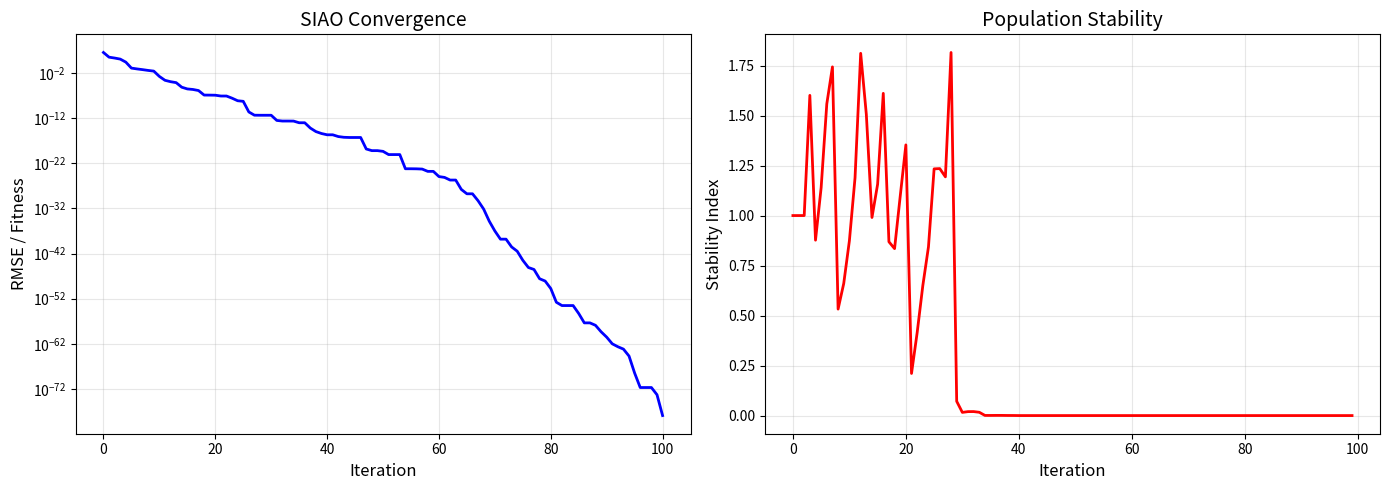

This figure's Python source:
"""
Self-Improved Aquila Optimizer (SIAO)

An enhanced version of the Aquila Optimizer with chaotic maps
for improved exploration-exploitation balance.

Improvements over standard AO:
1. Chaotic Quality Function using:
   - Logistic chaos map
   - Exponential decay
   - Gaussian-chaotic map
2. Self-improved search mechanism
3. RMSE-based objective function
4. Convergence tracking and stability analysis

Author: Optimization Algorithm Expert
"""

import logging
from typing import Tuple, Optional, List, Callable, Dict
import numpy as np
from scipy.special import gamma as scipy_gamma
import warnings

logging.basicConfig(
    level=logging.INFO,
    format='%(asctime)s - %(levelname)s - %(message)s'
)
logger = logging.getLogger(__name__)

warnings.filterwarnings('ignore')


# =============================================================================
# Chaotic Maps
# =============================================================================

class ChaoticMaps:
    """
    Collection of chaotic maps for Quality Function enhancement.
    """
    
    @staticmethod
    def logistic_map(x: float, r: float = 4.0) -> float:
        """
        Logistic chaos map.
        
        x_{n+1} = r * x_n * (1 - x_n)
        
        Args:
            x: Current value in [0, 1]
            r: Control parameter (typically 4 for full chaos)
        
        Returns:
            Next chaotic value
        """
        return r * x * (1 - x)
    
    @staticmethod
    def logistic_sequence(length: int, x0: float = 0.7, r: float = 4.0) -> np.ndarray:
        """Generate sequence of logistic map values."""
        seq = np.zeros(length)
        seq[0] = x0
        for i in range(1, length):
            seq[i] = ChaoticMaps.logistic_map(seq[i-1], r)
        return seq
    
    @staticmethod
    def exponential_decay(t: int, t_max: int, alpha: float = 2.0) -> float:
        """
        Exponential decay function.
        
        D(t) = exp(-alpha * t / t_max)
        
        Args:
            t: Current iteration
            t_max: Maximum iterations
            alpha: Decay rate
        
        Returns:
            Decay factor
        """
        return np.exp(-alpha * t / t_max)
    
    @staticmethod
    def gaussian_chaotic(x: float, mu: float = 0.0, sigma: float = 1.0) -> float:
        """
        Gaussian-chaotic map (Eq. 17-19).
        
        Combines Gaussian distribution with chaotic perturbation.
        
        Args:
            x: Input value
            mu: Mean
            sigma: Standard deviation
        
        Returns:
            Gaussian-chaotic value
        """
        # Gaussian component
        gaussian = np.exp(-((x - mu) ** 2) / (2 * sigma ** 2))
        
        # Chaotic perturbation
        chaos = ChaoticMaps.logistic_map(np.abs(x) % 1)
        
        # Combined (Eq. 19)
        return gaussian * chaos + (1 - gaussian) * x
    
    @staticmethod
    def chaotic_quality_function(
        t: int,
        t_max: int,
        chaos_value: float,
        method: str = 'combined'
    ) -> float:
        """
        Enhanced Quality Function with chaotic maps.
        
        Args:
            t: Current iteration
            t_max: Maximum iterations
            chaos_value: Current chaotic sequence value
            method: 'logistic', 'exponential', 'gaussian', or 'combined'
        
        Returns:
            Quality function value
        """
        if method == 'logistic':
            # Logistic chaos-based QF
            return t ** (2 * chaos_value - 1) / (1 - t_max) ** 2
        
        elif method == 'exponential':
            # Exponential decay QF
            decay = ChaoticMaps.exponential_decay(t, t_max)
            return decay * (2 * np.random.random() - 1)
        
        elif method == 'gaussian':
            # Gaussian-chaotic QF
            gc = ChaoticMaps.gaussian_chaotic(chaos_value)
            return gc * t ** (2 * gc - 1)
        
        else:  # 'combined'
            # Combined strategy (Eq. 17-19)
            logistic = ChaoticMaps.logistic_map(chaos_value)
            decay = ChaoticMaps.exponential_decay(t, t_max)
            gaussian = ChaoticMaps.gaussian_chaotic(logistic)
            
            # Weighted combination
            w1, w2, w3 = 0.4, 0.3, 0.3
            combined = w1 * logistic + w2 * decay + w3 * gaussian
            
            return t ** (2 * combined - 1) / max((1 - t_max) ** 2, 1e-10)


# =============================================================================
# Self-Improved Aquila Optimizer (SIAO)
# =============================================================================

class SelfImprovedAquilaOptimizer:
    """
    Self-Improved Aquila Optimizer (SIAO).
    
    Enhanced AO with chaotic quality functions for:
    - Better exploration-exploitation balance
    - Faster convergence
    - Improved stability
    
    Hunting Strategies:
    1. Expanded Exploration (High soar with vertical stoop)
    2. Narrowed Exploration (Contour flight with Levy)
    3. Expanded Exploitation (Low flight with slow descent)
    4. Narrowed Exploitation (Walk and grab prey)
    """
    
    def __init__(
        self,
        objective_func: Callable,
        dim: int,
        lb: np.ndarray,
        ub: np.ndarray,
        pop_size: int = 30,
        max_iter: int = 100,
        chaos_method: str = 'combined',
        minimize: bool = True
    ):
        """
        Initialize SIAO.
        
        Args:
            objective_func: Function to optimize
            dim: Number of dimensions
            lb: Lower bounds array
            ub: Upper bounds array
            pop_size: Population size
            max_iter: Maximum iterations
            chaos_method: Chaotic map method
            minimize: True for minimization, False for maximization
        """
        self.objective_func = objective_func
        self.dim = dim
        self.lb = np.array(lb) if not isinstance(lb, np.ndarray) else lb
        self.ub = np.array(ub) if not isinstance(ub, np.ndarray) else ub
        self.pop_size = pop_size
        self.max_iter = max_iter
        self.chaos_method = chaos_method
        self.minimize = minimize
        
        # Population
        self.population = None
        self.fitness = None
        self.best_solution = None
        self.best_fitness = np.inf if minimize else -np.inf
        
        # Chaotic sequence
        self.chaos_seq = ChaoticMaps.logistic_sequence(max_iter + 1)
        
        # Convergence tracking
        self.history = []
        self.stability_history = []
        
        logger.info(f"SIAO: dim={dim}, pop={pop_size}, iter={max_iter}, chaos={chaos_method}")
    
    def _initialize_population(self) -> None:
        """Initialize population with chaos-enhanced distribution."""
        self.population = np.zeros((self.pop_size, self.dim))
        
        for i in range(self.pop_size):
            # Use chaotic initialization
            chaos_val = ChaoticMaps.logistic_sequence(self.dim, x0=0.1 + 0.8 * i / self.pop_size)
            self.population[i] = self.lb + chaos_val * (self.ub - self.lb)
        
        self.fitness = np.zeros(self.pop_size)
        
        # Evaluate initial population
        for i in range(self.pop_size):
            self.fitness[i] = self._evaluate(self.population[i])
            
            if self._is_better(self.fitness[i], self.best_fitness):
                self.best_fitness = self.fitness[i]
                self.best_solution = self.population[i].copy()
    
    def _evaluate(self, x: np.ndarray) -> float:
        """Evaluate objective function."""
        return self.objective_func(x)
    
    def _is_better(self, new_fitness: float, old_fitness: float) -> bool:
        """Check if new fitness is better."""
        if self.minimize:
            return new_fitness < old_fitness
        return new_fitness > old_fitness
    
    def _levy_flight(self) -> np.ndarray:
        """Generate Levy flight step with chaotic enhancement."""
        beta = 1.5
        sigma_u = (
            scipy_gamma(1 + beta) * np.sin(np.pi * beta / 2) /
            (scipy_gamma((1 + beta) / 2) * beta * 2 ** ((beta - 1) / 2))
        ) ** (1 / beta)
        
        u = np.random.normal(0, sigma_u, self.dim)
        v = np.random.normal(0, 1, self.dim)
        
        step = u / (np.abs(v) ** (1 / beta))
        return step
    
    def _get_quality_function(self, t: int) -> float:
        """Get chaotic quality function value."""
        chaos_val = self.chaos_seq[t % len(self.chaos_seq)]
        return ChaoticMaps.chaotic_quality_function(
            t, self.max_iter, chaos_val, self.chaos_method
        )
    
    def _expanded_exploration(
        self,
        X: np.ndarray,
        X_best: np.ndarray,
        X_mean: np.ndarray,
        t: int
    ) -> np.ndarray:
        """
        Strategy 1: Expanded Exploration - High soar with vertical stoop.
        
        X_new = X_best * (1 - t/T) + (X_mean - X_best) * rand * chaos
        """
        chaos_val = self.chaos_seq[t % len(self.chaos_seq)]
        X_new = X_best * (1 - t / self.max_iter) + \
                (X_mean - X_best) * np.random.random() * chaos_val
        return self._bound_check(X_new)
    
    def _narrowed_exploration(
        self,
        X: np.ndarray,
        X_best: np.ndarray,
        t: int
    ) -> np.ndarray:
        """
        Strategy 2: Narrowed Exploration - Contour flight with Levy.
        
        Uses chaotic Levy flight for fine exploration.
        """
        levy = self._levy_flight()
        chaos_val = self.chaos_seq[t % len(self.chaos_seq)]
        
        y = X_best - X + levy * chaos_val
        X_new = X_best + np.random.random() * y
        return self._bound_check(X_new)
    
    def _expanded_exploitation(
        self,
        X: np.ndarray,
        X_best: np.ndarray,
        t: int
    ) -> np.ndarray:
        """
        Strategy 3: Expanded Exploitation - Low flight with slow descent.
        
        Uses chaotic spiral for exploitation.
        """
        QF = self._get_quality_function(t)
        
        # Spiral parameters with chaos
        theta = np.random.uniform(-np.pi, np.pi)
        chaos_val = self.chaos_seq[t % len(self.chaos_seq)]
        r = chaos_val * (self.ub - self.lb) * (1 - t / self.max_iter)
        
        X_new = X_best - (X - X_best) * 0.1 * QF - r * np.cos(theta)
        return self._bound_check(X_new)
    
    def _narrowed_exploitation(
        self,
        X: np.ndarray,
        X_best: np.ndarray,
        t: int
    ) -> np.ndarray:
        """
        Strategy 4: Narrowed Exploitation - Walk and grab prey.
        
        Fine-tuned search around best solution.
        """
        QF = self._get_quality_function(t)
        chaos_val = self.chaos_seq[t % len(self.chaos_seq)]
        
        G1 = 2 * chaos_val - 1
        G2 = 2 * (1 - t / self.max_iter)
        
        X_new = QF * X_best - (G1 * X * np.random.random()) - \
                G2 * np.random.random() * (X - X_best)
        return self._bound_check(X_new)
    
    def _self_improvement(
        self,
        X: np.ndarray,
        X_new: np.ndarray,
        X_best: np.ndarray,
        t: int
    ) -> np.ndarray:
        """
        Self-improvement mechanism.
        
        Combines current and new solutions with adaptive weights.
        """
        # Adaptive weight based on progress
        w = 1 - t / self.max_iter
        chaos_val = self.chaos_seq[t % len(self.chaos_seq)]
        
        # Self-improved solution
        X_improved = w * X + (1 - w) * X_new + \
                     0.1 * chaos_val * (X_best - X_new)
        
        return self._bound_check(X_improved)
    
    def _bound_check(self, X: np.ndarray) -> np.ndarray:
        """Ensure solution is within bounds."""
        return np.clip(X, self.lb, self.ub)
    
    def _compute_stability(self) -> float:
        """Compute population stability metric."""
        if len(self.history) < 5:
            return 1.0
        
        recent = self.history[-5:]
        std = np.std(recent)
        mean = np.abs(np.mean(recent))
        
        return std / (mean + 1e-10)
    
    def optimize(self) -> Tuple[np.ndarray, float, Dict]:
        """
        Run SIAO optimization.
        
        Returns:
            Tuple of (best_solution, best_fitness, info_dict)
        """
        logger.info("=" * 60)
        logger.info("Starting Self-Improved Aquila Optimizer (SIAO)")
        logger.info("=" * 60)
        
        # Initialize
        self._initialize_population()
        self.history.append(self.best_fitness)
        
        for t in range(1, self.max_iter + 1):
            X_mean = np.mean(self.population, axis=0)
            
            for i in range(self.pop_size):
                X = self.population[i]
                
                # Strategy selection based on progress and randomness
                r = np.random.random()
                t_ratio = t / self.max_iter
                
                if t_ratio <= 2/3:
                    # Exploration phase
                    if r < 0.5:
                        X_new = self._expanded_exploration(X, self.best_solution, X_mean, t)
                    else:
                        X_new = self._narrowed_exploration(X, self.best_solution, t)
                else:
                    # Exploitation phase
                    if r < 0.5:
                        X_new = self._expanded_exploitation(X, self.best_solution, t)
                    else:
                        X_new = self._narrowed_exploitation(X, self.best_solution, t)
                
                # Apply self-improvement
                X_improved = self._self_improvement(X, X_new, self.best_solution, t)
                
                # Evaluate
                fitness_improved = self._evaluate(X_improved)
                fitness_new = self._evaluate(X_new)
                
                # Select best between improved and new
                if self._is_better(fitness_improved, fitness_new):
                    final_X = X_improved
                    final_fitness = fitness_improved
                else:
                    final_X = X_new
                    final_fitness = fitness_new
                
                # Update if better than current
                if self._is_better(final_fitness, self.fitness[i]):
                    self.population[i] = final_X
                    self.fitness[i] = final_fitness
                    
                    if self._is_better(final_fitness, self.best_fitness):
                        self.best_fitness = final_fitness
                        self.best_solution = final_X.copy()
            
            # Track convergence
            self.history.append(self.best_fitness)
            self.stability_history.append(self._compute_stability())
            
            if t % 10 == 0 or t == 1:
                logger.info(f"Iter {t}/{self.max_iter}: Best = {self.best_fitness:.6f}, "
                           f"Stability = {self.stability_history[-1]:.4f}")
        
        # Compile results
        info = {
            'history': np.array(self.history),
            'stability': np.array(self.stability_history),
            'final_population': self.population.copy(),
            'final_fitness': self.fitness.copy()
        }
        
        logger.info("=" * 60)
        logger.info("SIAO Optimization Complete!")
        logger.info(f"  Best Solution: {self.best_solution}")
        logger.info(f"  Best Fitness: {self.best_fitness:.6f}")
        logger.info("=" * 60)
        
        return self.best_solution, self.best_fitness, info


# =============================================================================
# RMSE Objective Function
# =============================================================================

def create_rmse_objective(y_true: np.ndarray, model_func: Callable) -> Callable:
    """
    Create RMSE objective function for optimization.
    
    Args:
        y_true: Ground truth values
        model_func: Function that takes parameters and returns predictions
    
    Returns:
        Objective function that computes RMSE
    """
    def rmse_objective(params: np.ndarray) -> float:
        y_pred = model_func(params)
        rmse = np.sqrt(np.mean((y_true - y_pred) ** 2))
        return rmse
    
    return rmse_objective


# =============================================================================
# Visualization
# =============================================================================

def plot_siao_convergence(
    history: np.ndarray,
    stability: Optional[np.ndarray] = None,
    save_path: Optional[str] = None
):
    """Plot SIAO convergence and stability."""
    try:
        import matplotlib.pyplot as plt
        
        fig, axes = plt.subplots(1, 2 if stability is not None else 1, figsize=(14, 5))
        
        if stability is None:
            axes = [axes]
        
        # Convergence plot
        axes[0].plot(history, 'b-', linewidth=2)
        axes[0].set_xlabel('Iteration', fontsize=12)
        axes[0].set_ylabel('RMSE / Fitness', fontsize=12)
        axes[0].set_title('SIAO Convergence', fontsize=14)
        axes[0].grid(True, alpha=0.3)
        axes[0].set_yscale('log')
        
        # Stability plot
        if stability is not None:
            axes[1].plot(stability, 'r-', linewidth=2)
            axes[1].set_xlabel('Iteration', fontsize=12)
            axes[1].set_ylabel('Stability Index', fontsize=12)
            axes[1].set_title('Population Stability', fontsize=14)
            axes[1].grid(True, alpha=0.3)
        
        plt.tight_layout()
        
        if save_path:
            plt.savefig(save_path, dpi=150, bbox_inches='tight')
            logger.info(f"Convergence plot saved to {save_path}")
        
        plt.show()
        
    except ImportError:
        logger.warning("matplotlib not available for plotting")


# =============================================================================
# Benchmark Functions
# =============================================================================

class BenchmarkFunctions:
    """
    Standard benchmark functions for optimization testing.
    """
    
    @staticmethod
    def sphere(x: np.ndarray) -> float:
        """Sphere function (unimodal): f(x) = sum(x^2)"""
        return np.sum(x ** 2)
    
    @staticmethod
    def rastrigin(x: np.ndarray) -> float:
        """Rastrigin function (multimodal)"""
        return 10 * len(x) + np.sum(x ** 2 - 10 * np.cos(2 * np.pi * x))
    
    @staticmethod
    def rosenbrock(x: np.ndarray) -> float:
        """Rosenbrock function (valley-shaped)"""
        return np.sum(100 * (x[1:] - x[:-1]**2)**2 + (1 - x[:-1])**2)
    
    @staticmethod
    def ackley(x: np.ndarray) -> float:
        """Ackley function (multimodal)"""
        d = len(x)
        sum1 = np.sum(x ** 2)
        sum2 = np.sum(np.cos(2 * np.pi * x))
        return -20 * np.exp(-0.2 * np.sqrt(sum1 / d)) - np.exp(sum2 / d) + 20 + np.e
    
    @staticmethod
    def griewank(x: np.ndarray) -> float:
        """Griewank function (multimodal)"""
        sum_sq = np.sum(x ** 2) / 4000
        prod_cos = np.prod(np.cos(x / np.sqrt(np.arange(1, len(x) + 1))))
        return sum_sq - prod_cos + 1


def run_siao_demo(
    func_name: str = 'sphere',
    dim: int = 10,
    pop_size: int = 30,
    max_iter: int = 100,
    show_plot: bool = True
) -> Tuple[np.ndarray, float, Dict]:
    """
    Run SIAO optimization demo with a benchmark function.
    
    Args:
        func_name: 'sphere', 'rastrigin', 'rosenbrock', 'ackley', 'griewank'
        dim: Number of dimensions
        pop_size: Population size
        max_iter: Maximum iterations
        show_plot: Whether to show convergence plot
    
    Returns:
        Tuple of (best_solution, best_fitness, info_dict)
    """
    # Get benchmark function
    functions = {
        'sphere': (BenchmarkFunctions.sphere, -10, 10),
        'rastrigin': (BenchmarkFunctions.rastrigin, -5.12, 5.12),
        'rosenbrock': (BenchmarkFunctions.rosenbrock, -5, 10),
        'ackley': (BenchmarkFunctions.ackley, -32.768, 32.768),
        'griewank': (BenchmarkFunctions.griewank, -600, 600),
    }
    
    if func_name not in functions:
        raise ValueError(f"Unknown function: {func_name}. Choose from {list(functions.keys())}")
    
    func, lb_val, ub_val = functions[func_name]
    lb = lb_val * np.ones(dim)
    ub = ub_val * np.ones(dim)
    
    print(f"Running SIAO on {func_name} function (dim={dim})")
    print("=" * 60)
    
    # Create and run SIAO
    siao = SelfImprovedAquilaOptimizer(
        objective_func=func,
        dim=dim,
        lb=lb,
        ub=ub,
        pop_size=pop_size,
        max_iter=max_iter,
        chaos_method='combined',
        minimize=True
    )
    
    best_solution, best_fitness, info = siao.optimize()
    
    print(f"\nResults:")
    print(f"  Best Fitness: {best_fitness:.6e}")
    print(f"  Best Solution (first 5): {best_solution[:min(5, dim)]}")
    
    if show_plot:
        plot_siao_convergence(info['history'], info['stability'])
    
    return best_solution, best_fitness, info


# =============================================================================
# Main
# =============================================================================

if __name__ == '__main__':
    print("Self-Improved Aquila Optimizer (SIAO) - Demo")
    print("=" * 60)
    
    # Run demo with Sphere function
    best_solution, best_fitness, info = run_siao_demo(
        func_name='sphere',
        dim=10,
        pop_size=30,
        max_iter=100,
        show_plot=True
    )
